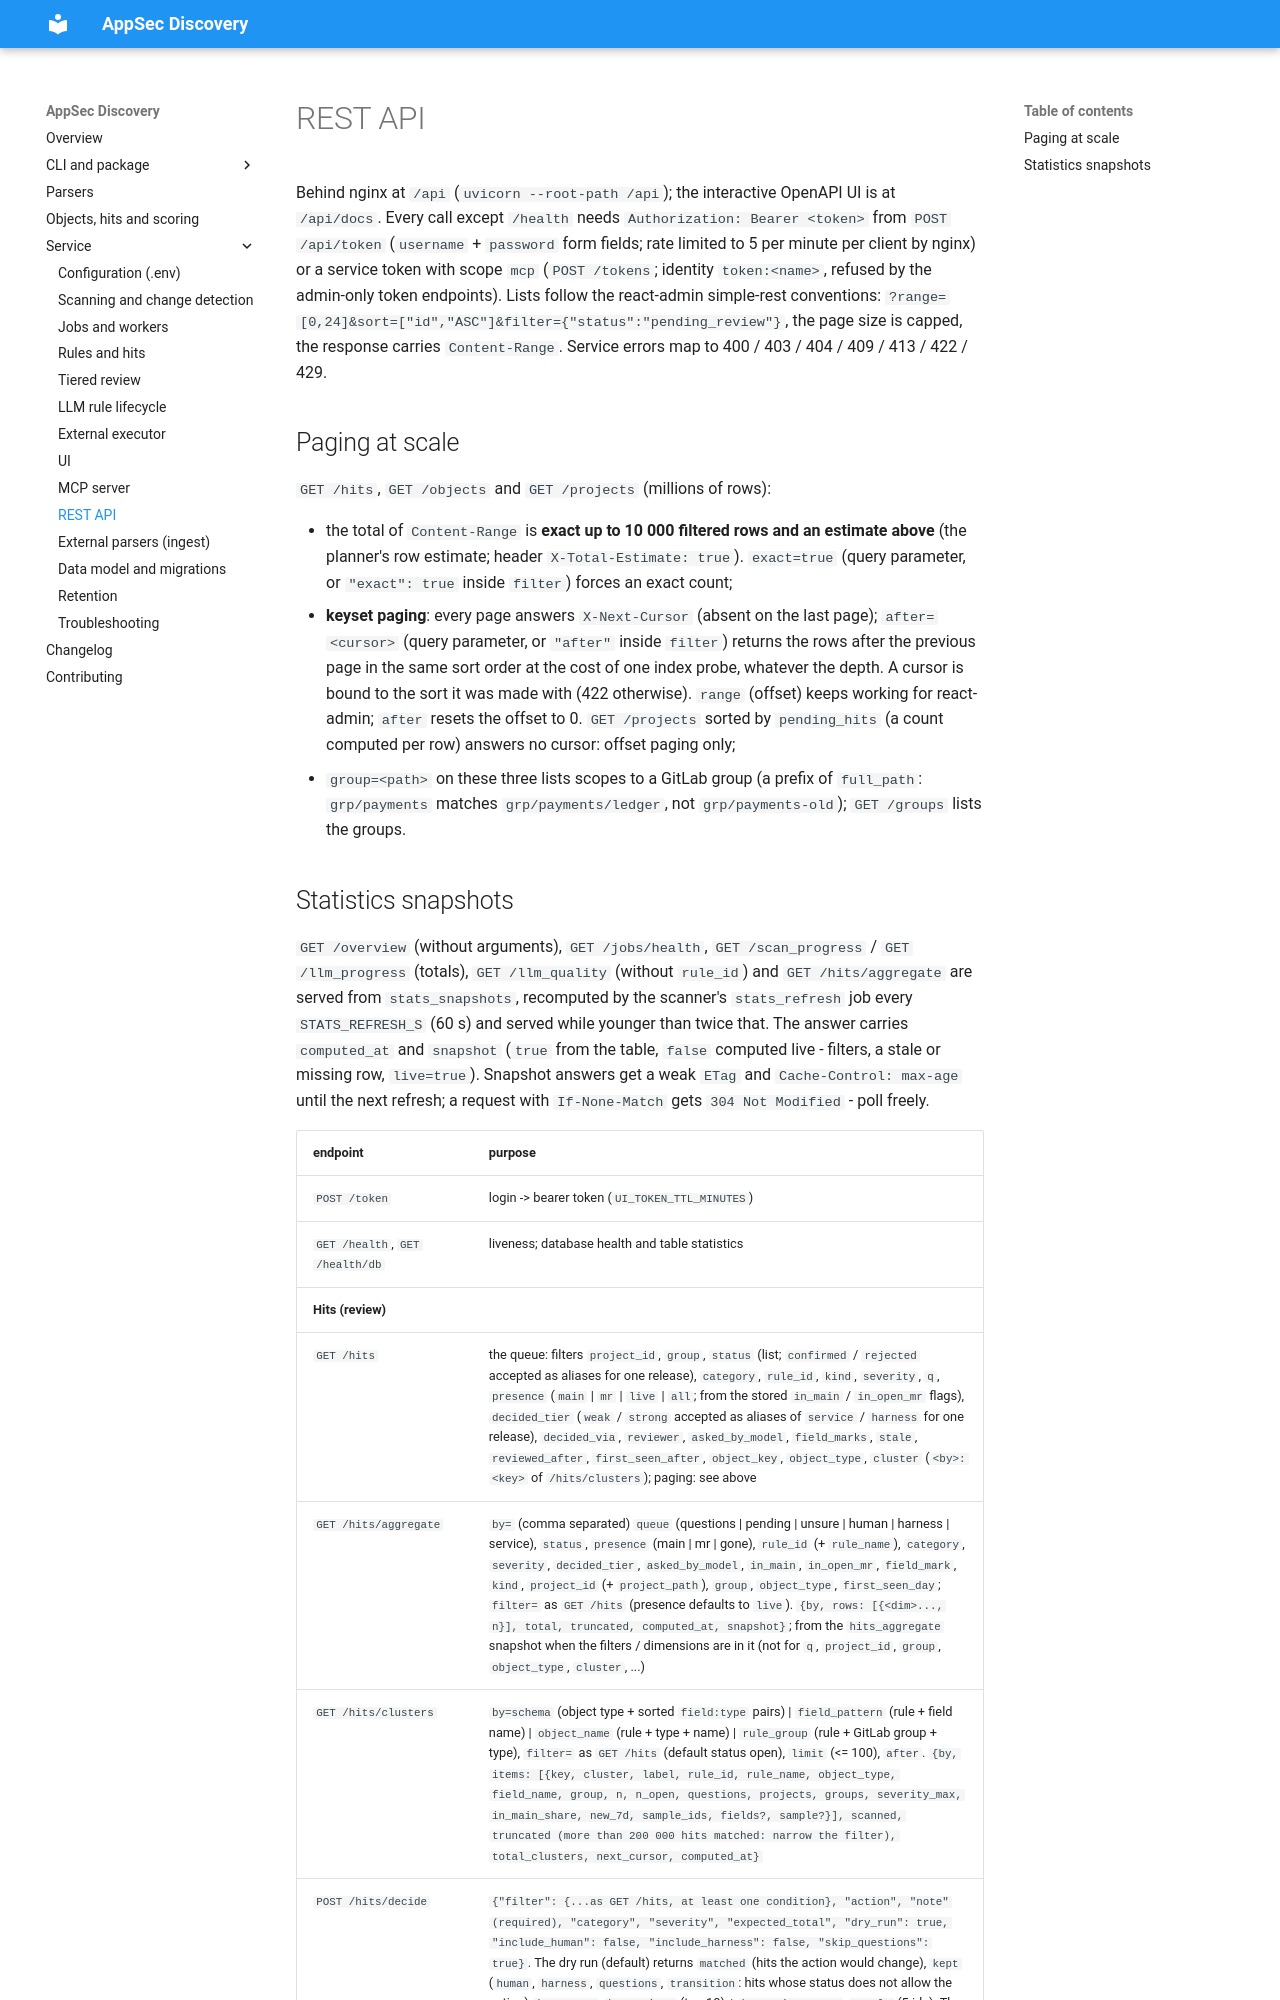

repository: dmarushkin/OWASP-Appsec-Discovery · page: service/api/index.html · generator: mkdocs

---
hide:
  - footer
---

# REST API

Behind nginx at `/api` (`uvicorn --root-path /api`); the interactive OpenAPI UI is at `/api/docs`. Every call
except `/health` needs `Authorization: Bearer <token>` from `POST /api/token` (`username` + `password` form
fields; rate limited to 5 per minute per client by nginx) or a service token with scope `mcp` (`POST /tokens`;
identity `token:<name>`, refused by the admin-only token endpoints). Lists follow the react-admin simple-rest
conventions: `?range=[0,24]&sort=["id","ASC"]&filter={"status":"pending_review"}`, the page size is capped, the
response carries `Content-Range`. Service errors map to 400 / 403 / 404 / 409 / 413 / 422 / 429.

## Paging at scale

`GET /hits`, `GET /objects` and `GET /projects` (millions of rows):

* the total of `Content-Range` is **exact up to 10 000 filtered rows and an estimate above** (the planner's row
  estimate; header `X-Total-Estimate: true`). `exact=true` (query parameter, or `"exact": true` inside `filter`)
  forces an exact count;
* **keyset paging**: every page answers `X-Next-Cursor` (absent on the last page); `after=<cursor>` (query parameter,
  or `"after"` inside `filter`) returns the rows after the previous page in the same sort order at the cost of one
  index probe, whatever the depth. A cursor is bound to the sort it was made with (422 otherwise). `range` (offset)
  keeps working for react-admin; `after` resets the offset to 0. `GET /projects` sorted by `pending_hits` (a count
  computed per row) answers no cursor: offset paging only;
* `group=<path>` on these three lists scopes to a GitLab group (a prefix of `full_path`: `grp/payments` matches
  `grp/payments/ledger`, not `grp/payments-old`); `GET /groups` lists the groups.
